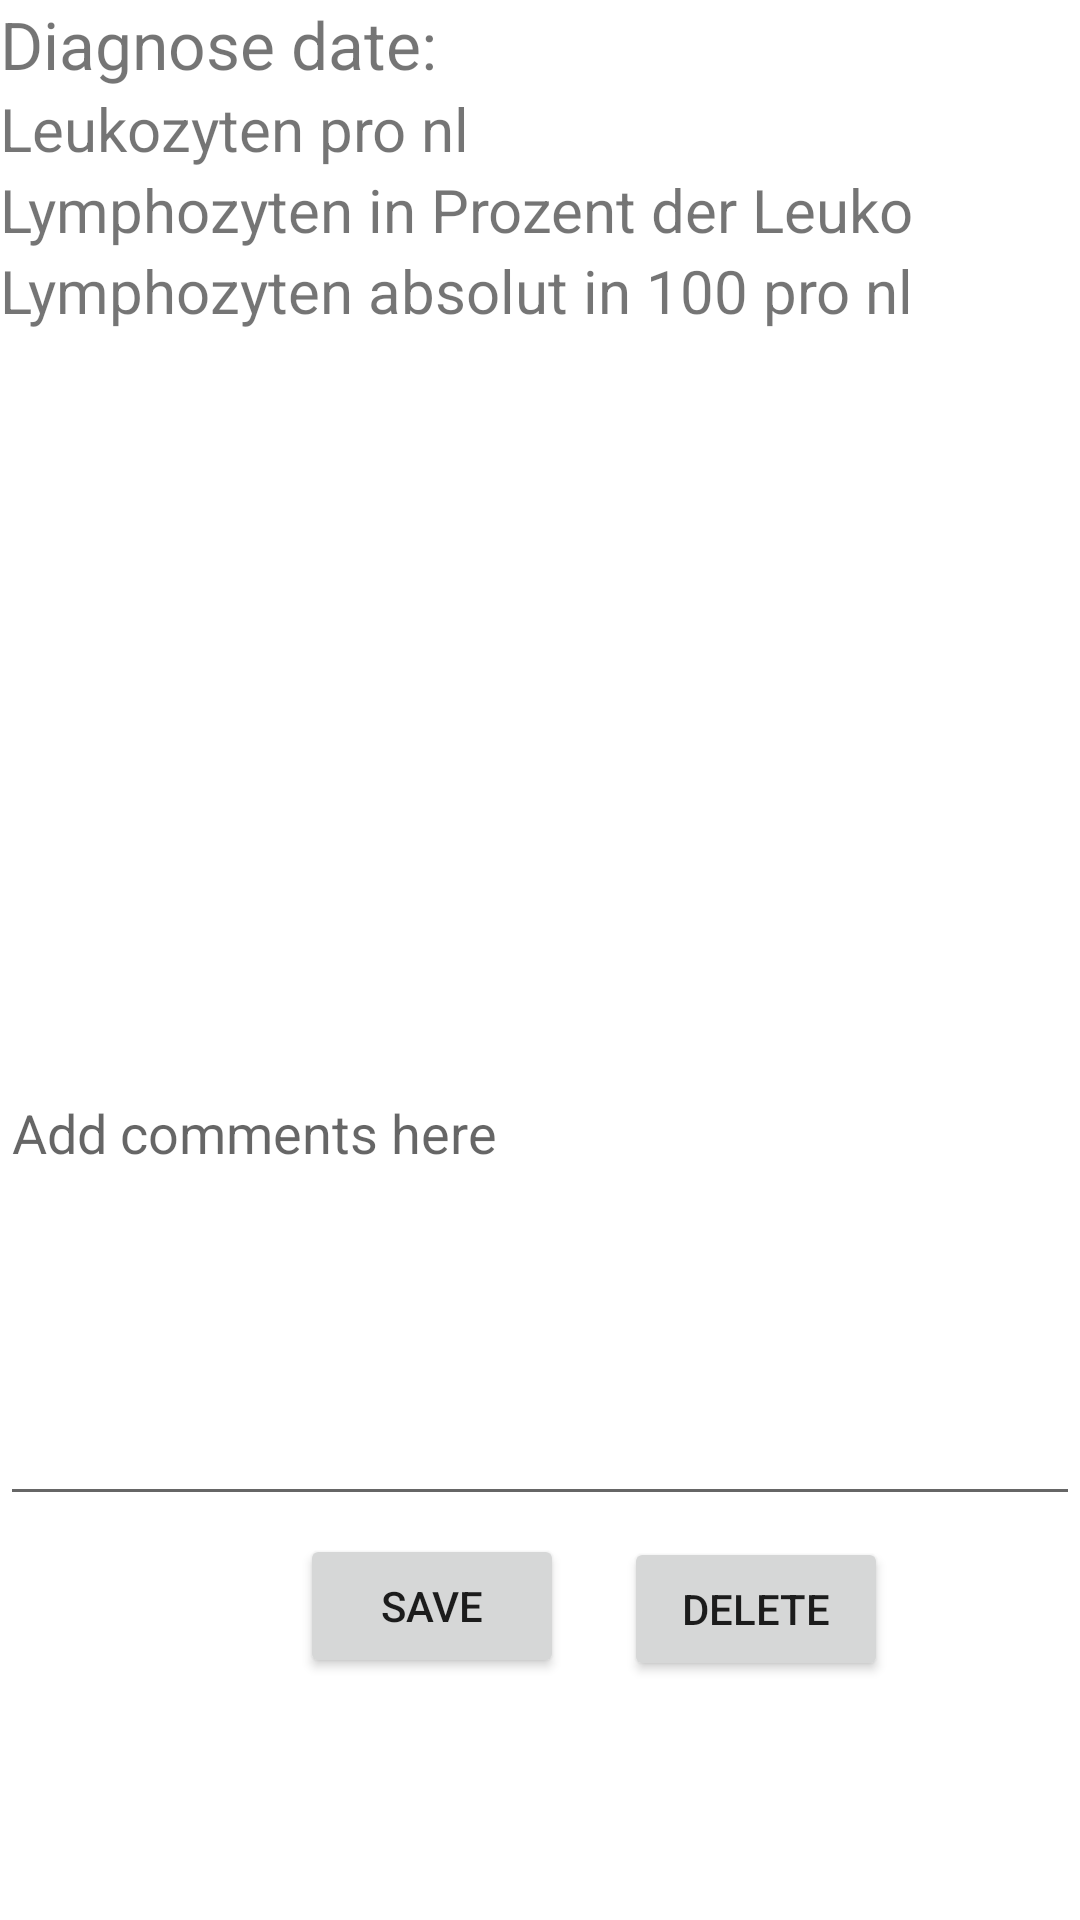

Here is an Android app screen rendered from its layout file. Give the layout XML and the strings, colors and styles it references.
<!-- AndroidManifest.xml: application theme Theme.MedRecord -->
<!-- res/layout/activity_diagnose_manage.xml -->
<?xml version="1.0" encoding="utf-8"?>
<RelativeLayout
    xmlns:android="http://schemas.android.com/apk/res/android"
    android:layout_width="match_parent"
    android:layout_height="match_parent"
    android:orientation="vertical">


    <TextView
        android:id="@+id/created_date"
        android:layout_width="wrap_content"
        android:layout_height="wrap_content"
        android:textSize="22dp"
        android:text="Diagnose date: " />

    <TextView
        android:id="@+id/created_Leukozyten_pro_nl"
        android:layout_width="wrap_content"
        android:layout_height="wrap_content"
        android:text="Leukozyten pro nl"
        android:textSize="20dp"
        android:layout_below="@id/created_date"/>

    <TextView
        android:id="@+id/created_Lymphozyten_in_Prozent_der_Leuko"
        android:layout_width="wrap_content"
        android:layout_height="wrap_content"
        android:text="Lymphozyten in Prozent der Leuko"
        android:textSize="20dp"
        android:layout_below="@+id/created_Leukozyten_pro_nl"/>

    <TextView
        android:id="@+id/created_Lymphozyten_absolut_in_100_pro_nl"
        android:layout_width="wrap_content"
        android:layout_height="wrap_content"
        android:text="Lymphozyten absolut in 100 pro nl"
        android:textSize="20dp"
        android:layout_below="@+id/created_Lymphozyten_in_Prozent_der_Leuko"/>

    <ImageView
        android:id="@+id/created_DignoseImage"
        android:layout_width="wrap_content"
        android:layout_height="245dp"
        android:src="@drawable/dignose01"
        android:layout_below="@+id/created_Lymphozyten_absolut_in_100_pro_nl"/>

    <EditText
        android:id="@+id/doctorInputBox"
        android:layout_width="match_parent"
        android:layout_height="150dp"
        android:hint="Add comments here"
        android:gravity="top|left"
        android:layout_below="@id/created_DignoseImage"
        />

    <Button
        android:id="@+id/DM_saveButton"
        android:layout_width="wrap_content"
        android:layout_height="wrap_content"
        android:layout_below="@id/doctorInputBox"
        android:layout_marginLeft="100dp"
        android:layout_marginTop="6dp"
        android:onClick="onSaveDiagnoseClick"
        android:text="Save" />

    <Button
        android:id="@+id/DM_deleteButton"
        android:layout_width="wrap_content"
        android:layout_height="wrap_content"
        android:layout_alignTop="@+id/DM_saveButton"
        android:layout_marginLeft="20dp"
        android:layout_marginTop="1dp"
        android:layout_toRightOf="@id/DM_saveButton"
        android:onClick="onDeleteDiagnoseClick"
        android:text="Delete" />

</RelativeLayout>
<!-- resources referenced by this layout -->
<resources>
  <style name="Theme.MedRecord" parent="Theme.MaterialComponents.DayNight.DarkActionBar">
          
          <item name="colorPrimary">@color/purple_500</item>
          <item name="colorPrimaryVariant">@color/purple_700</item>
          <item name="colorOnPrimary">@color/white</item>
          
          <item name="colorSecondary">@color/teal_200</item>
          <item name="colorSecondaryVariant">@color/teal_700</item>
          <item name="colorOnSecondary">@color/black</item>
          
          <item name="android:statusBarColor">?attr/colorPrimaryVariant</item>
          
      </style>
  <color name="purple_500">#FF6200EE</color>
  <color name="purple_700">#FF3700B3</color>
  <color name="white">#FFFFFFFF</color>
  <color name="teal_200">#FF03DAC5</color>
  <color name="teal_700">#FF018786</color>
  <color name="black">#FF000000</color>
</resources>
